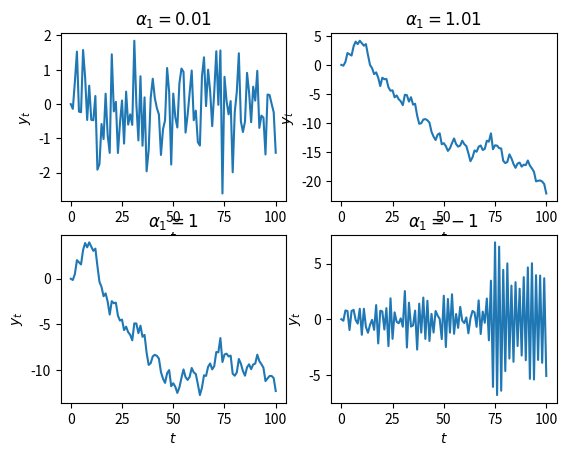

Write the Python code that produced this figure.
import numpy as np
from matplotlib import pyplot as plt

num = 101
ts = np.arange(0, num)  # 生成时间点t=0,1,...,100.
i = 1  # 控制折线图序号.
for alpha_1 in [0.01, 1.01, 1, -1]:  # 不同的alpha取值.
    yt_1 = 0  # 初始化y0.
    y = []  # 存储yt的值.
    mean = 0  # 均值
    std = 1  # 标准差
    np.random.seed(42)  # 设置种子，保证每次运行结果都一样.
    w_t = np.random.normal(mean, std, num)  # 生成num个标准正态分布随机数.
    for t in ts:
        if t == 0:
            y.append(yt_1)
            continue
        yt = alpha_1 * yt_1 + w_t[t]  # 一阶线性差分方程.
        y.append(yt)
        yt_1 = yt
    plt.subplot(2, 2, i)
    plt.plot(ts, y)  # 绘制折线图.
    plt.title(f'$\\alpha_1={alpha_1}$')  # 绘制折线图标题.
    plt.xlabel(f'$t$')  # 绘制折线图x标签.
    plt.ylabel('$y_t$')  # 绘制折线图y轴标签.
    i = i + 1
plt.show()
